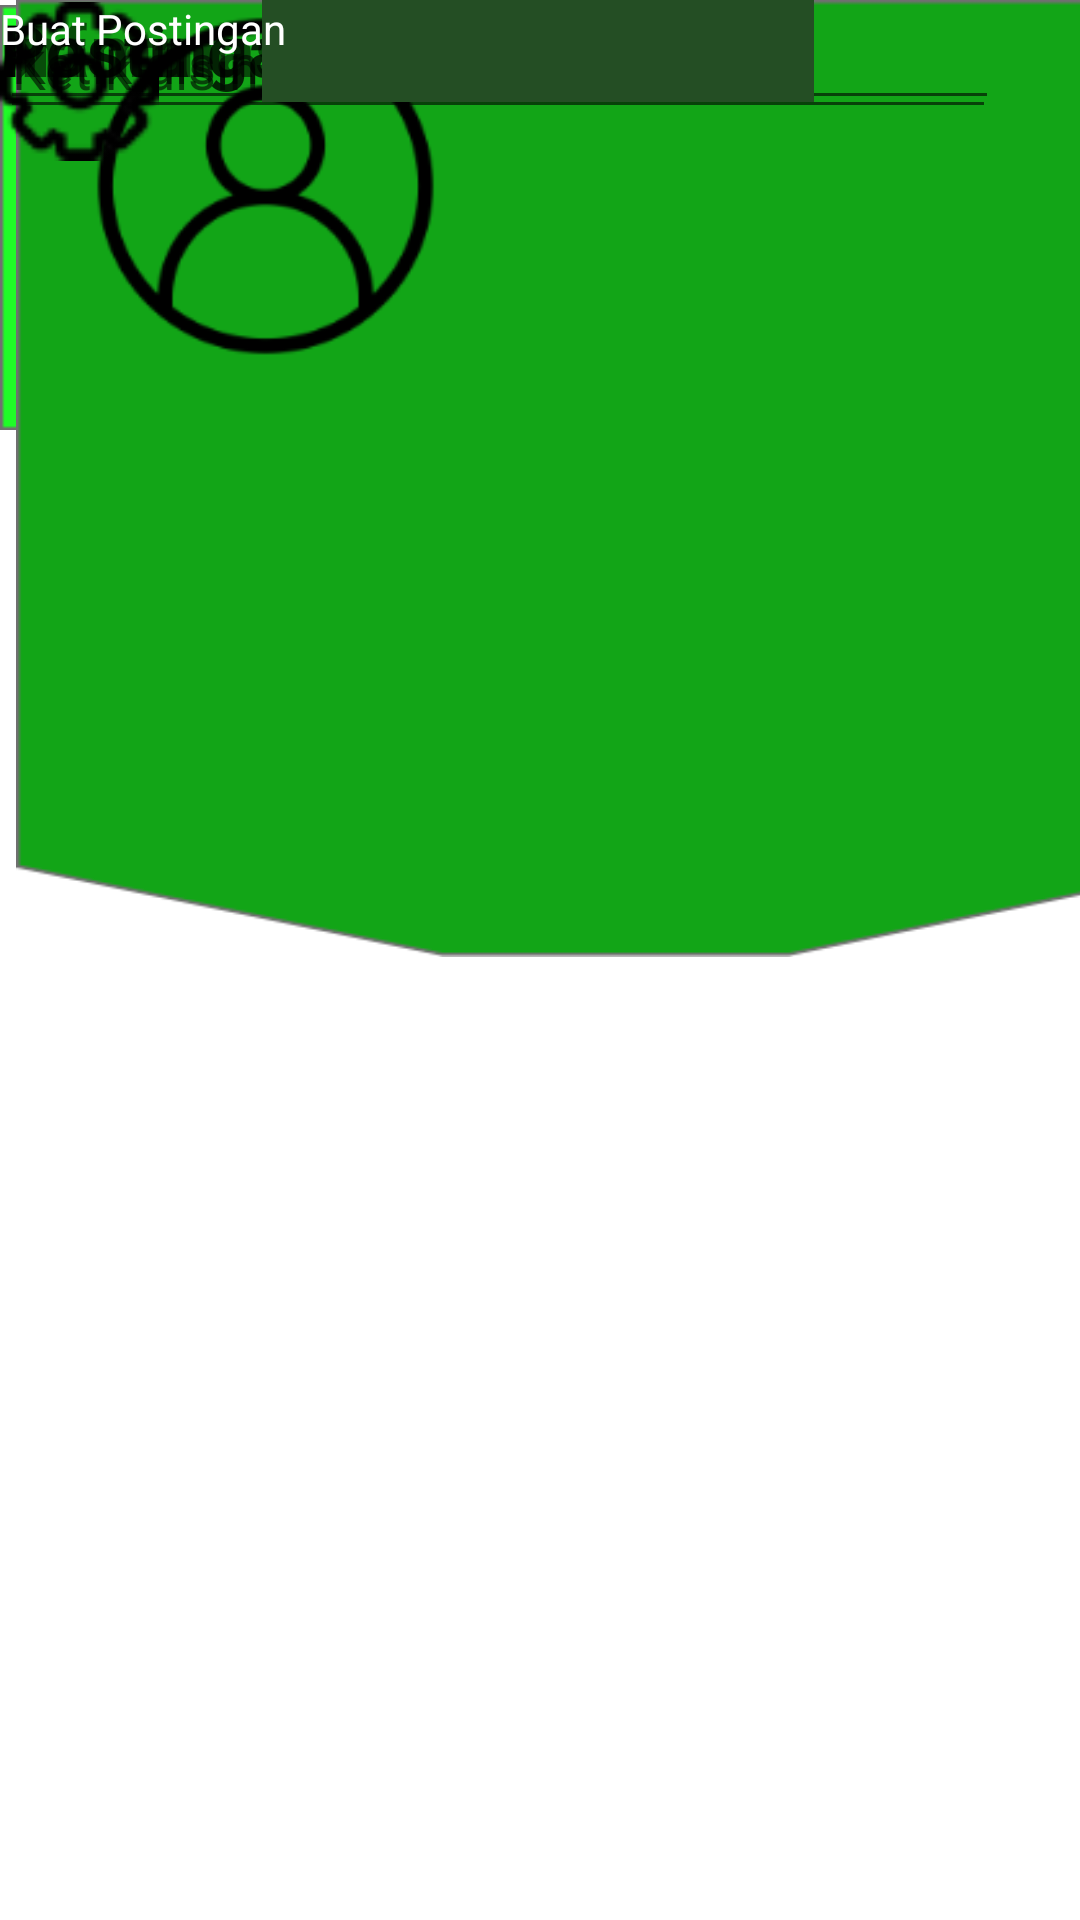

Layout XML and referenced resources for this Android screen:
<!-- AndroidManifest.xml: application theme Theme.Julmah -->
<!-- res/layout/activity_profil.xml -->
<?xml version="1.0" encoding="utf-8"?>
<androidx.constraintlayout.widget.ConstraintLayout xmlns:android="http://schemas.android.com/apk/res/android"
    xmlns:app="http://schemas.android.com/apk/res-auto"
    xmlns:tools="http://schemas.android.com/tools"
    android:layout_width="match_parent"
    android:layout_height="match_parent"
    tools:context=".activities.profil">

    <ImageView
        android:id="@+id/imageView103"
        android:layout_width="394dp"
        android:layout_height="145dp"
        app:srcCompat="@drawable/rectangle_6"
        tools:layout_editor_absoluteX="-1dp"
        tools:layout_editor_absoluteY="-4dp" />

    <TextView
        android:id="@+id/textView70"
        android:layout_width="wrap_content"
        android:layout_height="wrap_content"
        android:text="Profil Anda"
        android:textColor="#000000"
        android:textSize="24sp"
        tools:layout_editor_absoluteX="138dp"
        tools:layout_editor_absoluteY="36dp" />

    <ImageView
        android:id="@+id/imageView104"
        android:layout_width="wrap_content"
        android:layout_height="wrap_content"
        app:srcCompat="@drawable/logokembali"
        tools:layout_editor_absoluteX="16dp"
        tools:layout_editor_absoluteY="84dp" />

    <ImageView
        android:id="@+id/imageView108"
        android:layout_width="50dp"
        android:layout_height="48dp"
        app:srcCompat="@drawable/ic_notifications_black_24dp"
        tools:layout_editor_absoluteX="327dp"
        tools:layout_editor_absoluteY="76dp" />

    <ImageView
        android:id="@+id/imageView111"
        android:layout_width="410dp"
        android:layout_height="319dp"
        app:srcCompat="@drawable/path3"
        tools:layout_editor_absoluteX="-9dp"
        tools:layout_editor_absoluteY="141dp" />

    <ImageView
        android:id="@+id/imageView109"
        android:layout_width="177dp"
        android:layout_height="124dp"
        app:srcCompat="@drawable/asset_12"
        tools:layout_editor_absoluteX="119dp"
        tools:layout_editor_absoluteY="84dp" />

    <ImageView
        android:id="@+id/imageView110"
        android:layout_width="53dp"
        android:layout_height="54dp"
        app:srcCompat="@drawable/setting_icon"
        tools:layout_editor_absoluteX="324dp"
        tools:layout_editor_absoluteY="154dp" />

    <TextView
        android:id="@+id/textView73"
        android:layout_width="wrap_content"
        android:layout_height="wrap_content"
        android:text="Informasi"
        android:textSize="24sp"
        android:textStyle="bold"
        tools:layout_editor_absoluteX="25dp"
        tools:layout_editor_absoluteY="313dp" />

    <TextView
        android:id="@+id/textView74"
        android:layout_width="wrap_content"
        android:layout_height="wrap_content"
        android:text="Postingan"
        android:textSize="24sp"
        android:textStyle="bold"
        tools:layout_editor_absoluteX="143dp"
        tools:layout_editor_absoluteY="428dp" />

    <TextView
        android:id="@+id/textView75"
        android:layout_width="wrap_content"
        android:layout_height="wrap_content"
        android:text="Postingan"
        android:textSize="24sp"
        android:textStyle="bold"
        tools:layout_editor_absoluteX="143dp"
        tools:layout_editor_absoluteY="428dp" />

    <EditText
        android:id="@+id/editTextTextPersonName12"
        android:layout_width="332dp"
        android:layout_height="43dp"
        android:ems="10"
        android:hint="Ketik disini...."
        android:inputType="textPersonName"
        tools:layout_editor_absoluteX="16dp"
        tools:layout_editor_absoluteY="261dp" />

    <EditText
        android:id="@+id/editTextTextPersonName14"
        android:layout_width="333dp"
        android:layout_height="40dp"
        android:ems="10"
        android:hint="Ketik disini...."
        android:inputType="textPersonName"
        tools:layout_editor_absoluteX="16dp"
        tools:layout_editor_absoluteY="345dp" />

    <TextView
        android:id="@+id/textView72"
        android:layout_width="wrap_content"
        android:layout_height="wrap_content"
        android:text="Nama"
        android:textSize="24sp"
        android:textStyle="bold"
        tools:layout_editor_absoluteX="25dp"
        tools:layout_editor_absoluteY="229dp" />

    <androidx.recyclerview.widget.RecyclerView
        android:layout_width="391dp"
        android:layout_height="331dp"
        tools:layout_editor_absoluteX="3dp"
        tools:layout_editor_absoluteY="461dp"
        tools:listitem="@layout/adapter_rumah" />

    <ImageButton
        android:id="@+id/imageButton25"
        android:layout_width="184dp"
        android:layout_height="34dp"
        app:layout_constraintEnd_toEndOf="parent"
        app:layout_constraintHorizontal_bias="0.497"
        app:layout_constraintStart_toStartOf="parent"
        app:srcCompat="@drawable/rectangle_32"
        tools:layout_editor_absoluteY="725dp" />

    <TextView
        android:id="@+id/textView76"
        android:layout_width="wrap_content"
        android:layout_height="wrap_content"
        android:text="Buat Postingan"
        android:textColor="#FFFFFF"
        tools:layout_editor_absoluteX="143dp"
        tools:layout_editor_absoluteY="732dp" />

</androidx.constraintlayout.widget.ConstraintLayout>
<!-- res/layout/adapter_rumah.xml (included above) -->
<?xml version="1.0" encoding="utf-8"?>
<androidx.cardview.widget.CardView xmlns:android="http://schemas.android.com/apk/res/android"
    xmlns:app="http://schemas.android.com/apk/res-auto"
    android:id="@+id/cvProduct"
    android:orientation="vertical"
    android:layout_width="wrap_content"
    android:layout_height="wrap_content"
    android:layout_marginStart="@dimen/activity_margin"
    android:layout_marginEnd="@dimen/activity_margin"
    android:layout_marginTop="@dimen/activity_margin"
    app:cardElevation="4dp"
    app:cardCornerRadius="4dp">
    <LinearLayout
        android:layout_width="match_parent"
        android:layout_height="wrap_content"
        android:orientation="horizontal">
        <ImageView
            android:id="@+id/product_photo"
            android:layout_width="140dp"
            android:layout_height="140dp"
            android:scaleType="fitXY"
            android:src="@drawable/rumah1"/>
        <RelativeLayout
            android:layout_width="match_parent"
            android:layout_height="match_parent"
            android:orientation="vertical"
            android:padding="@dimen/activity_margin">
            <TextView
                android:id="@+id/product_name"
                android:layout_width="match_parent"
                android:layout_height="wrap_content"
                android:text="Jl. Angsa kec. Hewan"
                android:textSize="@dimen/size_subtitle"
                android:fontFamily="@font/sfprobold"/>
            <TextView
                android:layout_below="@+id/product_name"
                android:id="@+id/product_price"
                android:layout_width="match_parent"
                android:layout_height="wrap_content"
                android:text="@string/text_zero"
                android:textSize="@dimen/size_subtitle"
                android:fontFamily="@font/sfpromedium"
                android:textColor="@color/colorPrimary"/>
            <LinearLayout
                android:layout_alignParentBottom="true"
                android:layout_alignParentEnd="true"
                android:layout_width="wrap_content"
                android:layout_height="wrap_content"
                android:orientation="horizontal">
                <ImageView
                    android:layout_width="wrap_content"
                    android:layout_height="wrap_content"
                    android:src="@drawable/ic_location"/>
                <TextView
                    android:layout_width="wrap_content"
                    android:layout_height="match_parent"
                    android:text="@string/title_address"
                    android:gravity="center_vertical"
                    android:textSize="@dimen/size_desc"
                    android:fontFamily="@font/sfprolight"/>
            </LinearLayout>
        </RelativeLayout>
    </LinearLayout>
</androidx.cardview.widget.CardView>
<!-- resources referenced by this layout -->
<resources>
  <color name="colorPrimary">#FF1300</color>
  <dimen name="activity_margin">16dp</dimen>
  <dimen name="size_desc">12sp</dimen>
  <dimen name="size_subtitle">14sp</dimen>
  <!-- drawable asset_12: png bitmap (drawable, 7673 bytes) -->
  <!-- drawable logokembali: png bitmap (drawable-hdpi, 1844 bytes) -->
  <!-- drawable path3: png bitmap (drawable-hdpi, 9008 bytes) -->
  <!-- drawable rectangle_32: png bitmap (drawable, 1429 bytes) -->
  <!-- drawable rectangle_6: png bitmap (drawable, 1387 bytes) -->
  <!-- drawable rumah1: png bitmap (drawable, 22610 bytes) -->
  <!-- drawable setting_icon: png bitmap (drawable, 2360 bytes) -->
  <string name="text_zero">0</string>
  <string name="title_address">Makassar, Sulsel</string>
  <style name="Theme.Julmah" parent="Theme.MaterialComponents.DayNight.DarkActionBar">
          
          <item name="colorPrimary">@color/purple_500</item>
          <item name="colorPrimaryVariant">@color/purple_700</item>
          <item name="colorOnPrimary">@color/white</item>
          
          <item name="colorSecondary">@color/teal_200</item>
          <item name="colorSecondaryVariant">@color/teal_700</item>
          <item name="colorOnSecondary">@color/black</item>
          
          <item name="android:statusBarColor" tools:targetApi="l">?attr/colorPrimaryVariant</item>
          
      </style>
  <color name="purple_500">#FF6200EE</color>
  <color name="purple_700">#FF3700B3</color>
  <color name="white">#FFFFFFFF</color>
  <color name="teal_200">#FF03DAC5</color>
  <color name="teal_700">#FF018786</color>
  <color name="black">#FF000000</color>
</resources>
